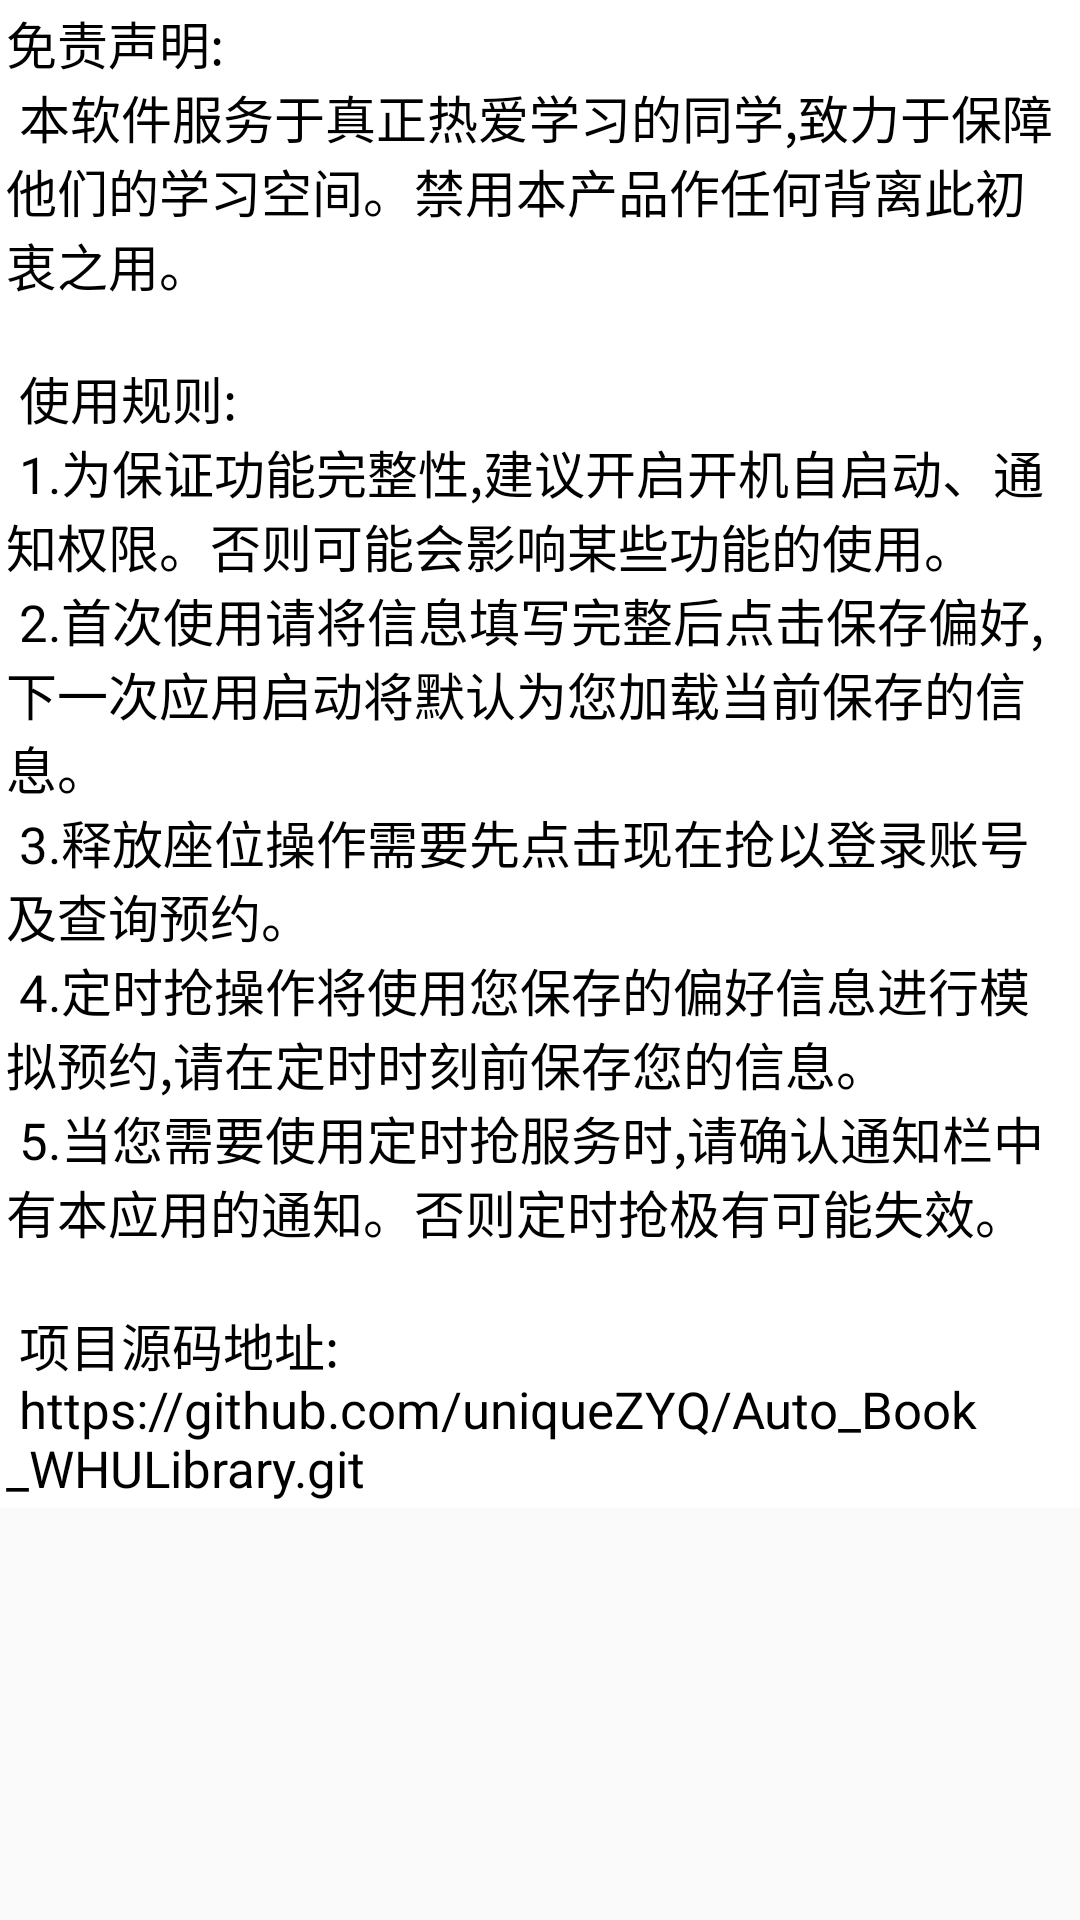

Write the Android layout XML for this screen, with the resource values it uses.
<!-- AndroidManifest.xml: application theme Theme.AutoLibrary -->
<!-- res/layout/instruction.xml -->
<?xml version="1.0" encoding="utf-8"?>

<FrameLayout xmlns:android="http://schemas.android.com/apk/res/android"
    android:orientation="vertical"
    android:layout_width="match_parent"
    android:layout_height="match_parent"
    android:id="@+id/main_activity_layout">

    <TextView
        android:layout_width="wrap_content"
        android:layout_height="wrap_content"
        android:layout_gravity="top|center"
        android:text="@string/instruction"
        android:background="#ffffff"
        android:textColor="#000000"
        android:padding="2dp"
        android:textSize="17dp"/>


</FrameLayout>
<!-- resources referenced by this layout -->
<resources>
  <string name="instruction">
          免责声明:\n
            本软件服务于真正热爱学习的同学,致力于保障他们的学习空间。禁用本产品作任何背离此初衷之用。\n\n
          使用规则:"\n"
            1.为保证功能完整性,建议开启开机自启动、通知权限。否则可能会影响某些功能的使用。\n
            2.首次使用请将信息填写完整后点击"保存偏好",下一次应用启动将默认为您加载当前保存的信息。\n
            3.释放座位操作需要先点击"现在抢"以登录账号及查询预约。\n
            4.定时抢操作将使用您保存的偏好信息进行模拟预约,请在定时时刻前保存您的信息。\n
            5.当您需要使用定时抢服务时,请确认通知栏中有本应用的通知。否则定时抢极有可能失效。\n\n
          项目源码地址:\n
            https://github.com/uniqueZYQ/Auto_Book_WHULibrary.git
      </string>
  <style name="Theme.AutoLibrary" parent="Theme.MaterialComponents.DayNight.NoActionBar.Bridge">
          
          <item name="colorPrimary">@color/purple_500</item>
          <item name="colorPrimaryVariant">@color/purple_700</item>
          <item name="colorOnPrimary">@color/white</item>
          
          <item name="colorSecondary">@color/teal_200</item>
          <item name="colorSecondaryVariant">@color/teal_700</item>
          <item name="colorOnSecondary">@color/black</item>
          
          <item name="android:statusBarColor" tools:targetApi="l">?attr/colorPrimaryVariant</item>
          
      </style>
  <color name="purple_500">#FF6200EE</color>
  <color name="purple_700">#FF3700B3</color>
  <color name="white">#FFFFFFFF</color>
  <color name="teal_200">#FF03DAC5</color>
  <color name="teal_700">#FF018786</color>
  <color name="black">#FF000000</color>
</resources>
